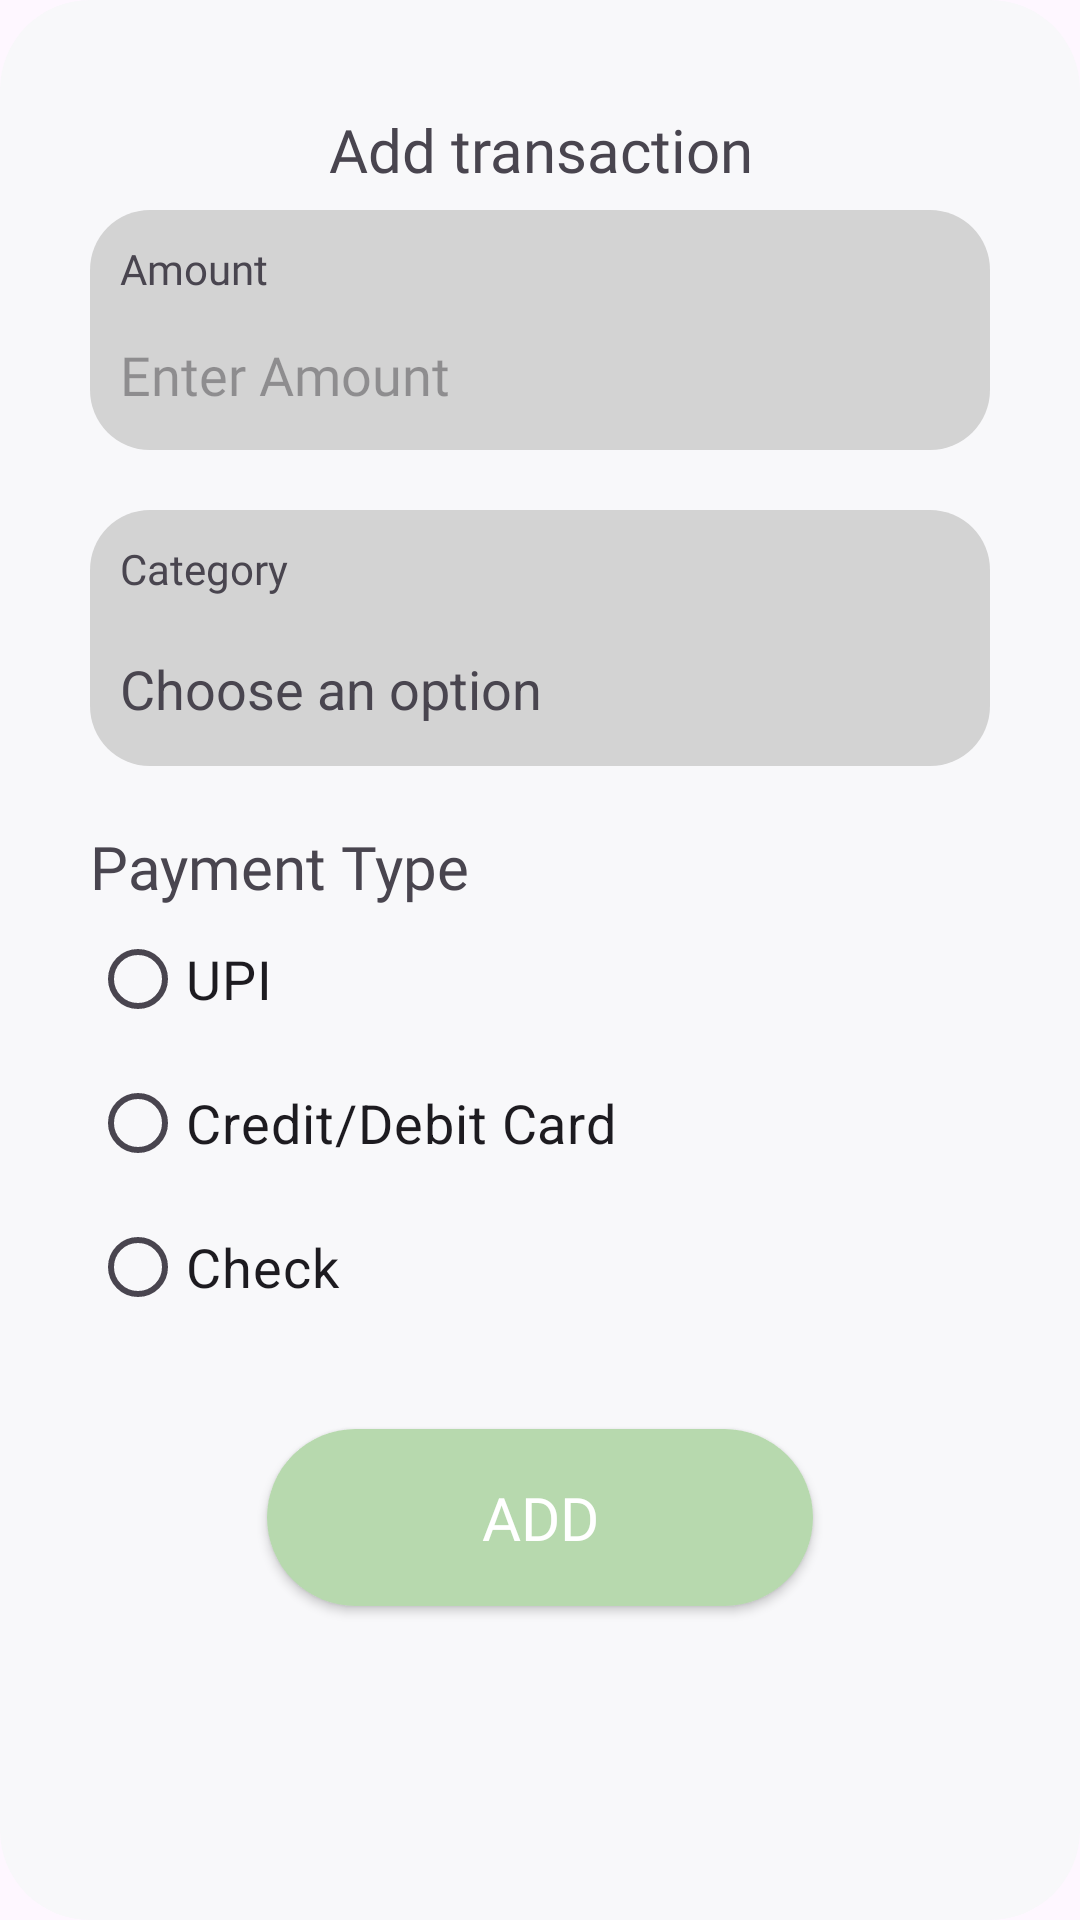

This screen was rendered from an Android layout file. Write that file and the resources it references.
<!-- AndroidManifest.xml: application theme Theme.BudgetBuddy -->
<!-- res/layout/fragment_bottom_sheet.xml -->
<?xml version="1.0" encoding="utf-8"?>
<LinearLayout xmlns:android="http://schemas.android.com/apk/res/android"
    xmlns:tools="http://schemas.android.com/tools"
    android:layout_width="match_parent"
    android:layout_height="650dp"
    android:orientation="vertical"
    android:background="@drawable/bottom_sheet_background"
    android:padding="30dp">
    <LinearLayout
        android:layout_width="match_parent"
        android:layout_height="40dp"
        android:orientation="horizontal">
        <TextView
            android:layout_width="match_parent"
            android:layout_height="match_parent"
            android:text="Add transaction"
            android:textSize="20sp"
            android:gravity="center"
            android:fontFamily="@font/poppins">
        </TextView>
    </LinearLayout>

    <LinearLayout
        android:layout_width="match_parent"
        android:layout_height="wrap_content"
        android:padding="10dp"
        android:background="@drawable/text_back"
        android:orientation="vertical">

        <TextView
            android:layout_width="match_parent"
            android:layout_height="30dp"
            android:fontFamily="@font/poppins"
            android:text="Amount">
        </TextView>

        <EditText
            android:id="@+id/txt_amount"
            android:layout_width="match_parent"
            android:layout_height="30dp"
            android:background="@android:color/transparent"
            android:fontFamily="@font/poppins"
            android:hint="Enter Amount"
            android:inputType="number"
            android:maxLines="1"
            android:textColor="@color/black"
            tools:ignore="TouchTargetSizeCheck">
        </EditText>
    </LinearLayout>


    <LinearLayout
        android:layout_width="match_parent"
        android:layout_height="wrap_content"
        android:padding="10dp"
        android:layout_marginTop="20dp"
        android:background="@drawable/text_back"
        android:orientation="vertical">

        <TextView
            android:layout_width="match_parent"
            android:layout_height="30dp"
            android:fontFamily="@font/poppins"
            android:text="Category">
        </TextView>
        <com.google.android.material.textfield.TextInputLayout
            android:layout_width="match_parent"
            android:layout_height="wrap_content"
            android:hint="Choose an option">

            <AutoCompleteTextView
                android:id="@+id/autoCompleteTextView"
                android:layout_width="match_parent"
                android:layout_height="30dp"
                android:background="@android:color/transparent"
                android:inputType="text"
                tools:ignore="TouchTargetSizeCheck">
            </AutoCompleteTextView>
        </com.google.android.material.textfield.TextInputLayout>

    </LinearLayout>
    <TextView
        android:layout_width="match_parent"
        android:layout_height="wrap_content"
        android:text="Payment Type"
        android:layout_marginTop="20dp"
        android:fontFamily="@font/poppins"
        android:textSize="20sp"
        >
    </TextView>

    <RadioGroup
        android:id="@+id/radio_group"
        android:layout_width="match_parent"
        android:layout_height="wrap_content"
        android:orientation="vertical">

        <RadioButton
            android:id="@+id/radio_upi"
            android:layout_width="wrap_content"
            android:layout_height="wrap_content"
            android:text="UPI"
            android:textSize="18sp" />


        <RadioButton
            android:id="@+id/radio_c_d_card"
            android:layout_width="wrap_content"
            android:layout_height="wrap_content"
            android:text="Credit/Debit Card"
            android:textSize="18sp"/>

        <RadioButton
            android:id="@+id/radio_check"
            android:layout_width="wrap_content"
            android:layout_height="wrap_content"
            android:text="Check"
            android:textSize="18sp"/>
    </RadioGroup>

    <androidx.appcompat.widget.AppCompatButton
        android:id="@+id/btn_add"
        android:layout_width="182dp"
        android:layout_height="59dp"
        android:layout_gravity="center"
        android:layout_marginLeft="20dp"
        android:layout_marginTop="30dp"
        android:layout_marginBottom="10dp"
        android:layout_marginRight="20dp"
        android:background="@drawable/button_back"
        android:fontFamily="@font/poppins"
        android:gravity="center"
        android:text="Add"
        android:textColor="@color/white"
        android:textSize="20sp">
    </androidx.appcompat.widget.AppCompatButton>


</LinearLayout>
<!-- resources referenced by this layout -->
<resources>
  <color name="black">#FF000000</color>
  <color name="white">#FFFFFFFF</color>
  <!-- drawable bottom_sheet_background (drawable) -->
  <?xml version="1.0" encoding="utf-8"?>
  <shape xmlns:android="http://schemas.android.com/apk/res/android"
      android:shape="rectangle">
      <corners android:radius="30dp"/> 
      <solid android:color="#f8f8fa" /> 
  </shape>
  <!-- drawable button_back (drawable) -->
  <?xml version="1.0" encoding="utf-8"?>
  <shape xmlns:android="http://schemas.android.com/apk/res/android"
      android:shape="rectangle">
      <corners android:radius="30dp"/> 
      <solid android:color="@color/my_primary" /> 
  </shape>
  <!-- drawable text_back (drawable) -->
  <?xml version="1.0" encoding="utf-8"?>
  <shape xmlns:android="http://schemas.android.com/apk/res/android"
      android:shape="rectangle">
      <corners android:radius="20dp"/> 
      <solid android:color="@color/light_gray" /> 
  </shape>
  <style name="Theme.BudgetBuddy" parent="Base.Theme.BudgetBuddy" />
  <color name="my_primary">#b7d9ae</color>
  <color name="light_gray">#D3D3D3</color>
  <style name="Base.Theme.BudgetBuddy" parent="Theme.Material3.DayNight.NoActionBar">
          
          <item name="colorPrimary">@color/my_primary</item>
      </style>
</resources>
